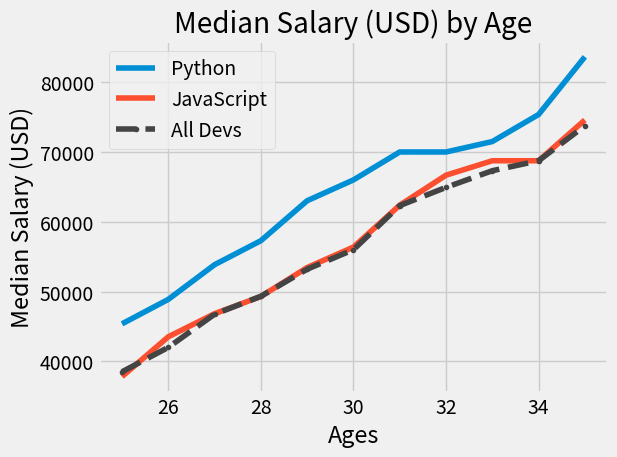

The script that saved this image:
# https://www.youtube.com/watch?v=UO98lJQ3QGI&list=PL-osiE80TeTvipOqomVEeZ1HRrcEvtZB_
# https://github.com/CoreyMSchafer/code_snippets/tree/master/Python/Matplotlib/01-Introduction

# Median Developer Salaries by Age
dev_x = [25, 26, 27, 28, 29, 30, 31, 32, 33, 34, 35]

dev_y = [38496, 42000, 46752, 49320, 53200, 56000, 62316, 64928, 67317, 68748, 73752]

# Median Python Developer Salaries by Age
py_dev_x = [25, 26, 27, 28, 29, 30, 31, 32, 33, 34, 35]
py_dev_y = [45372, 48876, 53850, 57287, 63016, 65998, 70003, 70000, 71496, 75370, 83640]

# Median JavaScript Developer Salaries by Age
js_dev_y = [37810, 43515, 46823, 49293, 53437, 56373, 62375, 66674, 68745, 68746, 74583]

# Ages 18 to 55
ages_x = [18, 19, 20, 21, 22, 23, 24, 25, 26, 27, 28, 29, 30, 31, 32, 33, 34, 35,
          36, 37, 38, 39, 40, 41, 42, 43, 44, 45, 46, 47, 48, 49, 50, 51, 52, 53, 54, 55]

py_dev_y2 = [20046, 17100, 20000, 24744, 30500, 37732, 41247, 45372, 48876, 53850, 57287, 63016, 65998, 70003, 70000, 71496, 75370, 83640, 84666,
            84392, 78254, 85000, 87038, 91991, 100000, 94796, 97962, 93302, 99240, 102736, 112285, 100771, 104708, 108423, 101407, 112542, 122870, 120000]

js_dev_y2 = [16446, 16791, 18942, 21780, 25704, 29000, 34372, 37810, 43515, 46823, 49293, 53437, 56373, 62375, 66674, 68745, 68746, 74583, 79000, 78508, 79996, 80403, 83820, 88833, 91660, 87892, 96243, 90000, 99313, 91660, 102264, 100000, 100000, 91660, 99240, 108000, 105000, 104000]

dev_y2 = [17784, 16500, 18012, 20628, 25206, 30252, 34368, 38496, 42000, 46752, 49320, 53200, 56000, 62316, 64928, 67317, 68748, 73752, 77232, 78000, 78508, 79536, 82488, 88935, 90000, 90056, 95000, 90000, 91633, 91660, 98150, 98964, 100000, 98988, 100000, 108923, 105000, 103117]


from matplotlib import pyplot as plt
#import matplotlib.pyplot as plt

print(plt.style.available)
plt.style.use('fivethirtyeight')
#plt.style.use('ggplot')
#plt.xkcd()

#plt.plot(py_dev_x, py_dev_y, color='b', marker='o', label='Python')
#plt.plot(py_dev_x, py_dev_y, color='#5a7d9a', marker='o', linewidth=3, label='Python')
plt.plot(py_dev_x, py_dev_y, label='Python')

plt.plot(py_dev_x, js_dev_y, label='JavaScript')

#plt.plot(dev_x, dev_y, color='k', linestyle='--', marker='.', label='All Devs')
plt.plot(dev_x, dev_y, color='#444444', linestyle='--', marker='.', label='All Devs')


plt.xlabel('Ages')
plt.ylabel('Median Salary (USD)')
plt.title('Median Salary (USD) by Age')
#plt.legend(['All Devs', 'Python'])
plt.legend()

#plt.grid(True)

plt.tight_layout()  # improves padding but not obvious

plt.savefig('plot.png')

plt.show()              # to show the plot

